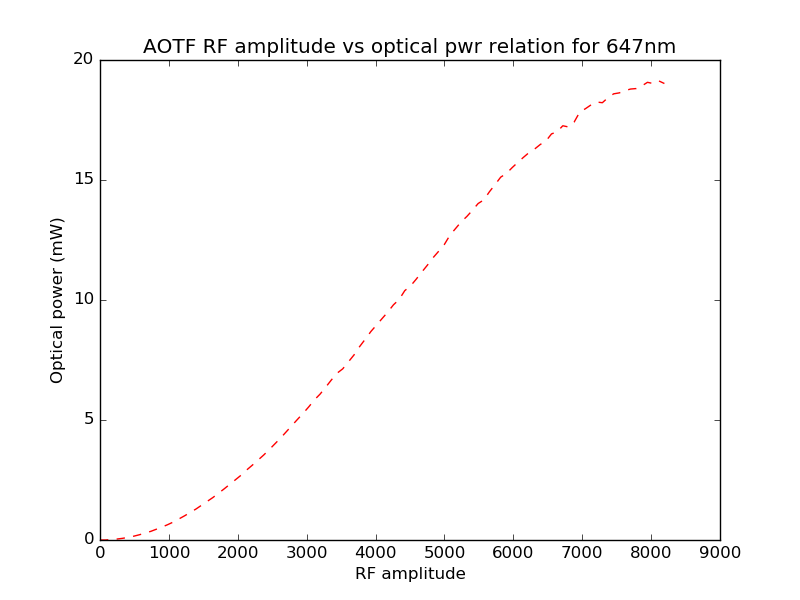

Data behind this chart, as committed beside it:
RF amplitude, Power meter readings (mW)
0.0, 0.0
82.0, 0.0
164.0, 0.02
246.0, 0.04
328.0, 0.07
410.0, 0.11
492.0, 0.16
574.0, 0.22
655.0, 0.29
737.0, 0.36
819.0, 0.45
901.0, 0.54
983.0, 0.64
1065, 0.75
1147, 0.88
1229, 1.01
1311, 1.15
1393, 1.29
1475, 1.45
1557, 1.61
1639, 1.77
1721, 1.95
1802, 2.13
1884, 2.32
1966, 2.51
2048, 2.7
2130, 2.92
2212, 3.12
2294, 3.33
2376, 3.54
2458, 3.77
2540, 4.01
2622, 4.25
2704, 4.51
2786, 4.77
2868, 5.03
2949, 5.28
3031, 5.55
3113, 5.84
3195, 6.08
3277, 6.37
3359, 6.67
3441, 6.95
3523, 7.13
3605, 7.42
3687, 7.71
3769, 8.06
3851, 8.37
3933, 8.69
4015, 8.96
4096, 9.23
4178, 9.5
4260, 9.8
4342, 10.02
4424, 10.39
4506, 10.58
4588, 10.86
4670, 11.16
4752, 11.45
4834, 11.76
... 41 more rows
